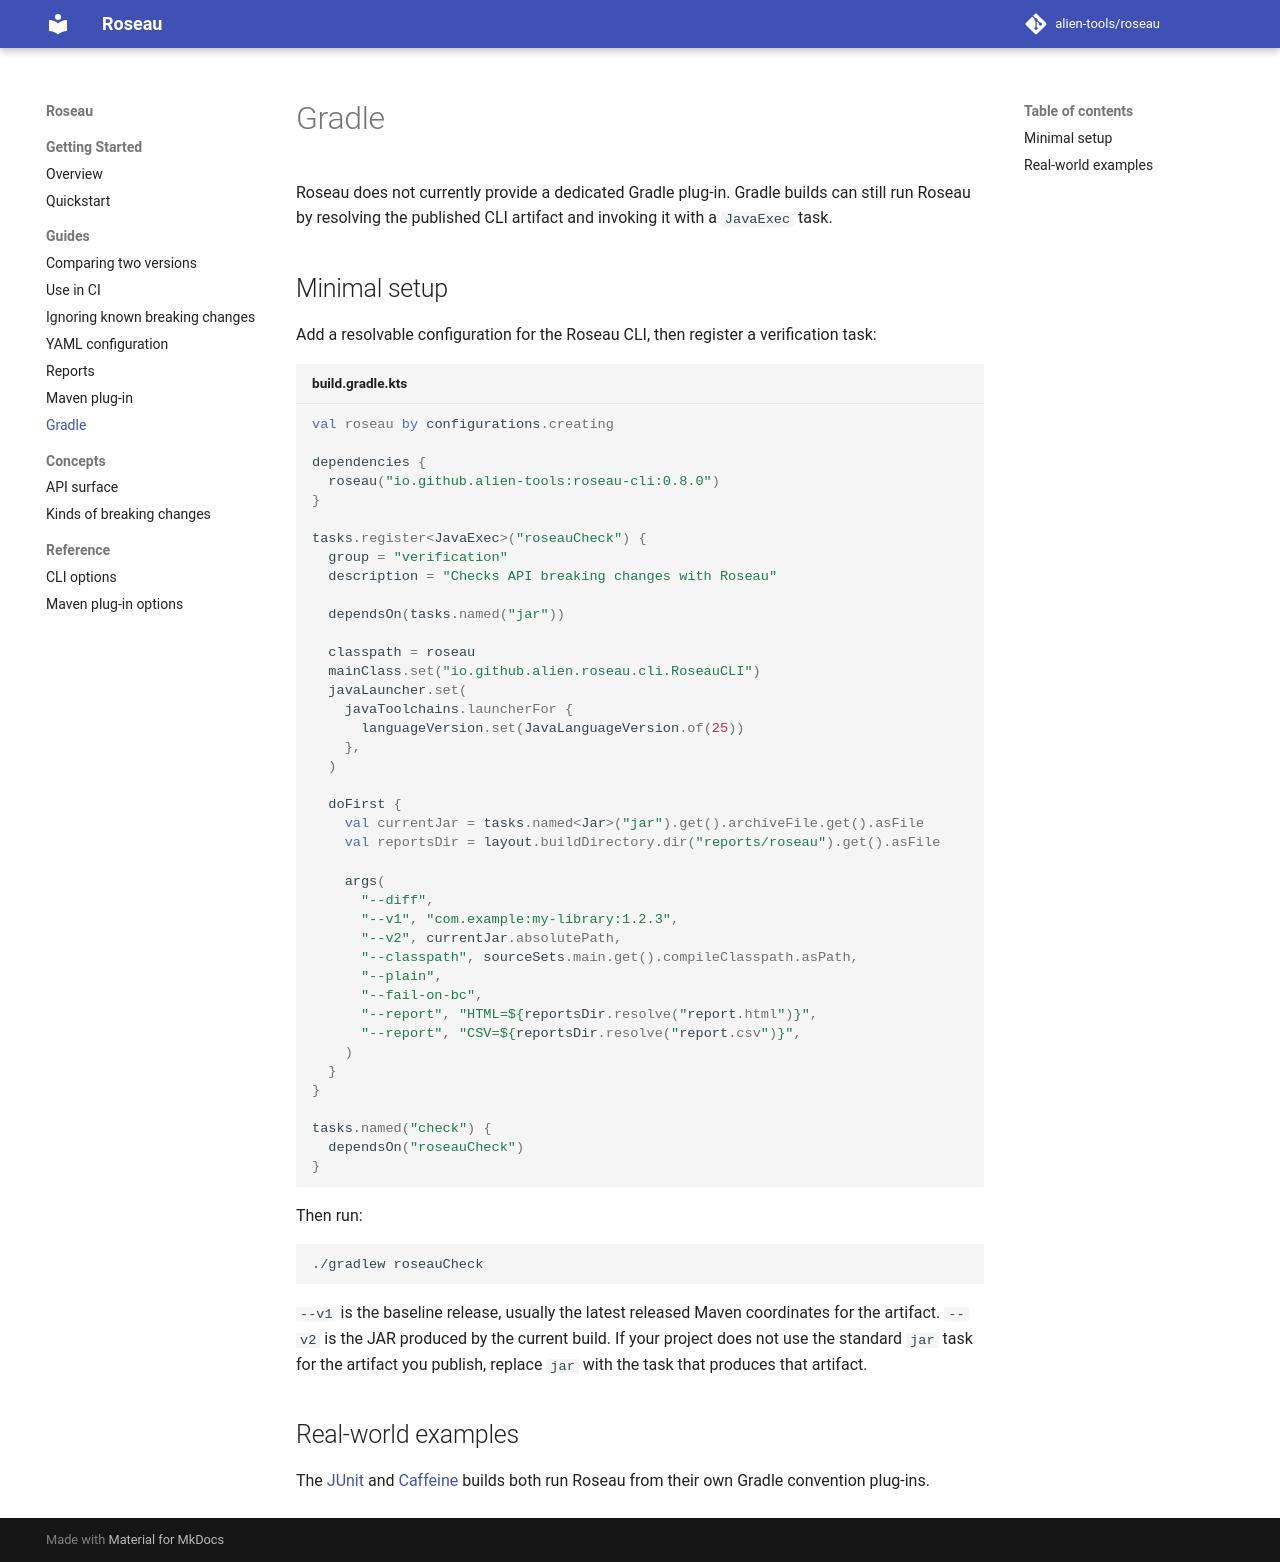

repository: alien-tools/roseau · page: dev/guides/gradle/index.html · generator: mkdocs

# Gradle

Roseau does not currently provide a dedicated Gradle plug-in. Gradle builds can still run Roseau by resolving the published CLI artifact and invoking it with a `JavaExec` task.

## Minimal setup

Add a resolvable configuration for the Roseau CLI, then register a verification task:

```kotlin title="build.gradle.kts"
val roseau by configurations.creating

dependencies {
  roseau("io.github.alien-tools:roseau-cli:0.8.0")
}

tasks.register<JavaExec>("roseauCheck") {
  group = "verification"
  description = "Checks API breaking changes with Roseau"

  dependsOn(tasks.named("jar"))

  classpath = roseau
  mainClass.set("io.github.alien.roseau.cli.RoseauCLI")
  javaLauncher.set(
    javaToolchains.launcherFor {
      languageVersion.set(JavaLanguageVersion.of(25))
    },
  )

  doFirst {
    val currentJar = tasks.named<Jar>("jar").get().archiveFile.get().asFile
    val reportsDir = layout.buildDirectory.dir("reports/roseau").get().asFile

    args(
      "--diff",
      "--v1", "com.example:my-library:1.2.3",
      "--v2", currentJar.absolutePath,
      "--classpath", sourceSets.main.get().compileClasspath.asPath,
      "--plain",
      "--fail-on-bc",
      "--report", "HTML=${reportsDir.resolve("report.html")}",
      "--report", "CSV=${reportsDir.resolve("report.csv")}",
    )
  }
}

tasks.named("check") {
  dependsOn("roseauCheck")
}
```

Then run:

```bash
./gradlew roseauCheck
```

`--v1` is the baseline release, usually the latest released Maven coordinates for the artifact. `--v2` is the JAR produced by the current build.
If your project does not use the standard `jar` task for the artifact you publish, replace `jar` with the task that produces that artifact.

## Real-world examples

The [JUnit](https://github.com/junit-team/junit-framework/blob/main/gradle/plugins/backward-compatibility/src/main/kotlin/junitbuild/compatibility/roseau/RoseauDiff.kt) and [Caffeine](https://github.com/ben-manes/caffeine/blob/master/gradle/plugins/src/main/kotlin/quality/roseau.caffeine.gradle.kts) builds both run Roseau from their own Gradle convention plug-ins.
